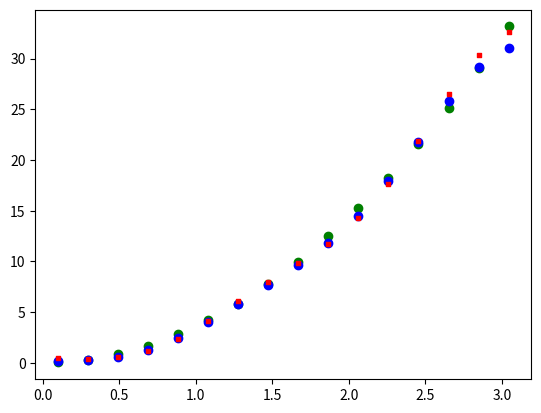

Recreate this plot in Python.
from __future__ import division
from numpy import *
import matplotlib.pyplot as plt

def function(x):
	coeff = [0,0,-1/2,1/3,-1/4,1/5,-1/6,1/7,-1/8,1/9,-1/10,1/11,-1/12,1/13,-1/14,1/15,-1/16,1/17,-1/18,1/19,-1/20,1/21]
	# coefficients of the derivative
	dcoeff = zeros(len(coeff))
	for n in range(0,len(coeff)):
		dcoeff[n] = (-1)*coeff[n]*n
	# L2 norm of the derivative
	norm = linalg.norm(dcoeff)
	#normalized coefficients
	ncoeff = coeff / norm
	f = zeros(len(x)) 
	for i in range(0,len(x)):
		for n in range(0,len(coeff)):
			f[i] = f[i]+coeff[n]*cos(x[i]*n)
	return f

def Normalize(f,C):
	# Divide the function values by the norm of the derivative to fit the class: |f'|<=C
	# DCT coefficients
	y = DCT(f,len(f))
	# Derivative coefficients
	d = zeros(len(y))
	for n in range(0,len(y)):
		d[n] = (-1)*y[n]*n
	# L2 norm of the derivative
	norm = linalg.norm(d)
	fn = C*f/norm
	return fn
	
def C(N):
	# the constant  that specifies the class \|f'\|<=C
	# partial sum of sum_0^(N-1) i^2
	partialS = (N-1)*N*(2*N-1)
	C = 128*sqrt(partialS)
	return C

def DCT(f,N):
	# f - signal values
	# N - number of coefficients to compute
	# DCT Matrix
	Phi = zeros((N,len(f)))
	for j in range(0,len(f)):
		Phi[0,j] = 1/sqrt(len(f))
	for i in range(1,N):
		for j in range (0,len(f)):
			Phi[i,j] = sqrt(2/len(f)) * cos(i*(2*j+1)*pi/(2*len(f)))	
	# DCT coefficients of f
	DCT = dot(Phi,f)
	return DCT

def iDCT(f,N):
	# f - DCT coefficients
	# N - number of nodes
	# Inverse DCT matrix is Phi.T
	Phi = zeros((N,len(f)))
	for i in range(0,N):
		Phi[i,0] = 1/sqrt(len(f))
	for i in range(0,N):
		for j in range (1,len(f)):
			Phi[i,j] = sqrt(2/len(f)) * cos(j*(2*i+1)*pi/(2*len(f)))
	# inverse DCT of f
	iDCT = dot(Phi,f)
	return iDCT

def Opt(f,N,delta):
	# Define p
	S=0
	k=0
	while S<=C(N) and k<=len(f)-1:
		S = S + delta[k]**2*k**2
		k = k+1
	p = k-1

	print('Number of coefficients in optimal method:',p+1)
	
	# define filter a
	a = ones(N)
	if p < N-1:
		for i in range(0,p+1):
			a[i] = 1-(i**2)/((p+1)**2)
	#optimal recovery of f
	Opt = iDCT(f*a,N)
	return Opt	

def Quantization(y):
	# n - parameter of quantization
	n = 2
	# divide q by a constant
	q = y/n
	# round q to the integer values
	for i in range(0,len(q)):
		if q[i] >= 0:
			q[i] = int(floor(q[i]))
		else:
			q[i] = int(ceil(q[i]))
	# multiply q by the same constant
	q = q*n
	return q,n

# number of nodes
N = 16

# create nodes
x = zeros(N)
for n in range(0,N):
	x[n] = pi*(n+0.5)/N

# Values of function f in N nodes
f = x**2
f = Normalize(f,50)

# DCT coefficients of f
y = DCT(f,N)
print('DCT',y)

# Quantization
g,q_coeff = Quantization(y)
# calculate the last index of non zero element
i = len(g)-1
while g[i] == 0 and i > 0:
	i = i-1
print ('Number of harmonics after quantization:',i+1)
print('DCT Quant',g)
# While performing quantization we were rounding down the coefficients
# Thus real coefficients lie in the interval: 
# [g,g+q_coeff], g>0;
# [g-q_coeff,g], g<0;
# [-q_coeff,q_coeff], g=0. 

#Define new coefficients for optimal recovery in the middle of the corresponding interval and assign each coefficient its error
g_opt = zeros(len(g))
delta = zeros(len(g))
for i in range(0,len(g)):
	if g[i]>0:
		g_opt[i] = g[i] + 1/2 * q_coeff
		delta[i] = 1/2 * q_coeff
	elif g[i] <0:
		g_opt[i] = g[i] - 1/2 * q_coeff
		delta[i] = 1/2 * q_coeff 
	else:
		g_opt[i] = g[i]
		delta[i] = q_coeff	

print ('Max error:',max(delta))
print ('g_opt',g_opt)

t = N
# Reconstruct the signal by inverse DCT
u = iDCT(g,t)

# Reconstruct the signal by the optimal method
v = Opt(g_opt,t,delta)

# Calculate errors of reconstruction
print('Error of DCT:',linalg.norm(u-f))
print('Error of optimal method:',linalg.norm(v-f))

# plot graphs
plt.scatter(x, f, c ='g', label = 'Original')
plt.scatter(x, u, c = 'b', label = 'DCT')
plt.scatter(x, v, s=10, c='r', marker="s", label='Optimal')
plt.show()
